Run: headless pygame with SDL's dummy video driver; simulated clock (each Clock.tick advances the game by its frame time, no real sleeping); random seed 0; keys injected as events and as key.get_pressed() state; no mouse input.
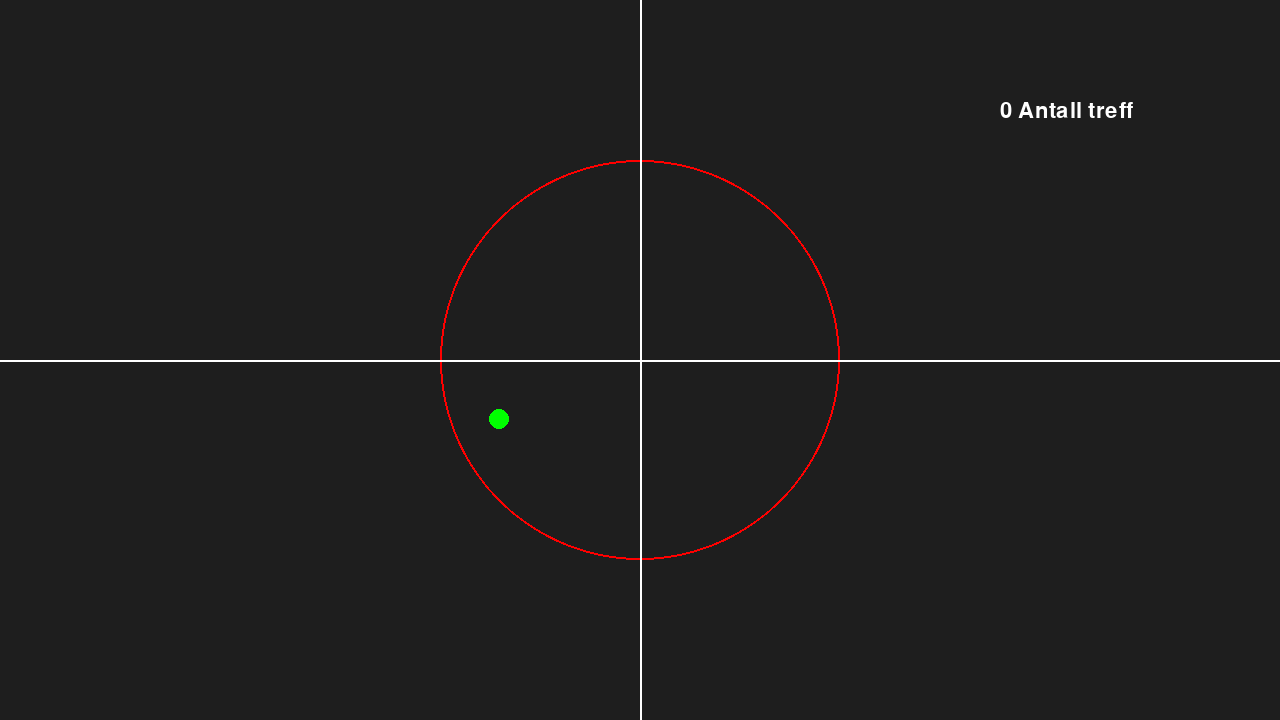
Frame 1 of 4 · flips 1–60 · no input
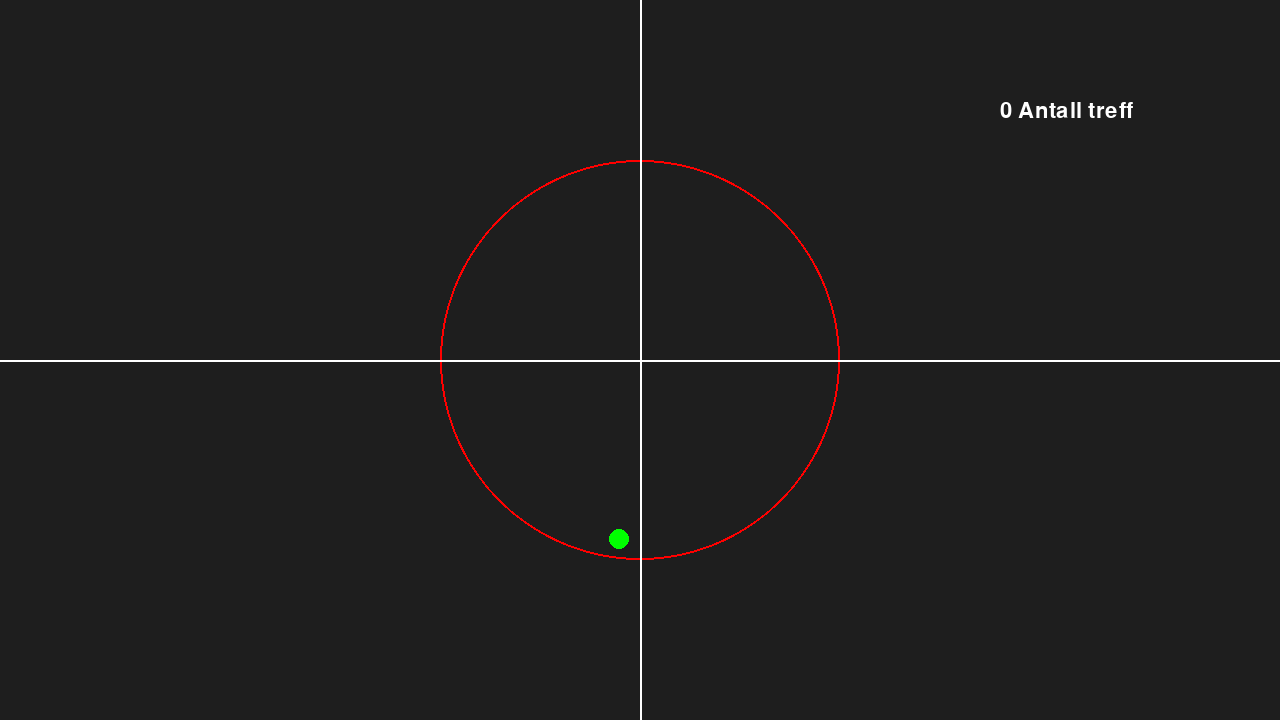
Frame 2 of 4 · flips 61–180 · tapped SPACE, RETURN · held RIGHT (→), D
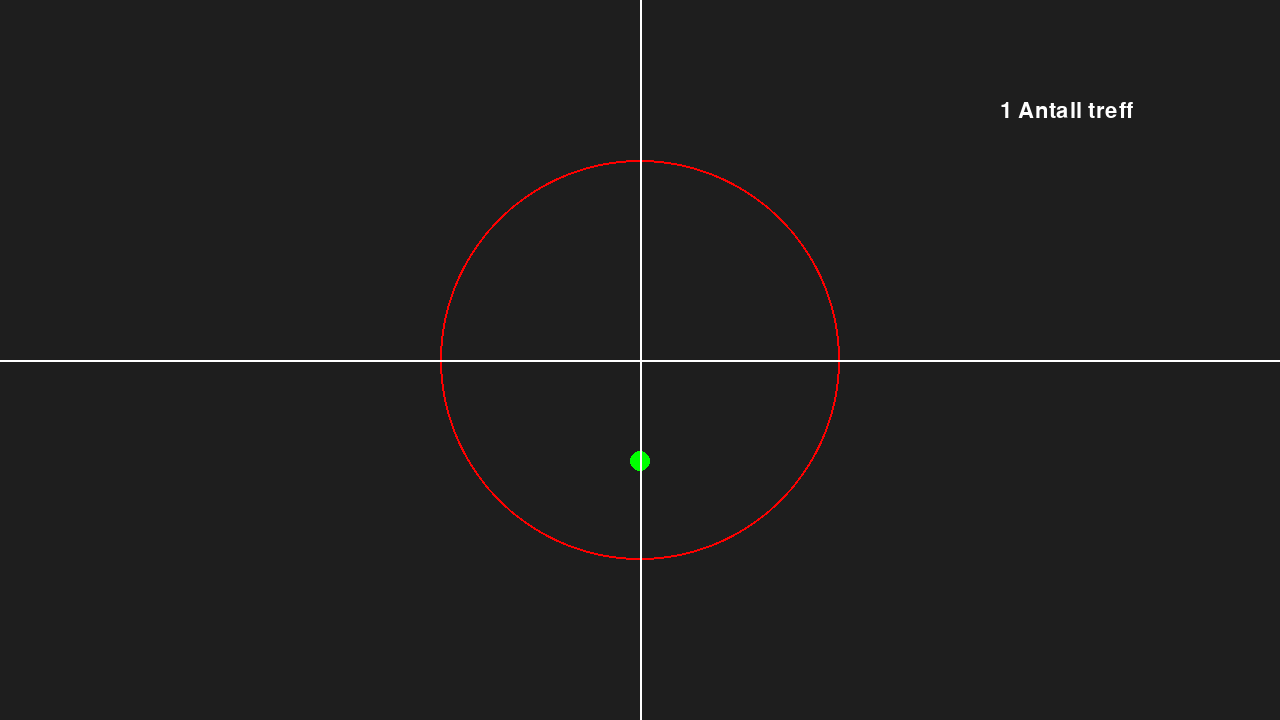
Frame 3 of 4 · flips 181–300 · held DOWN (↓), S
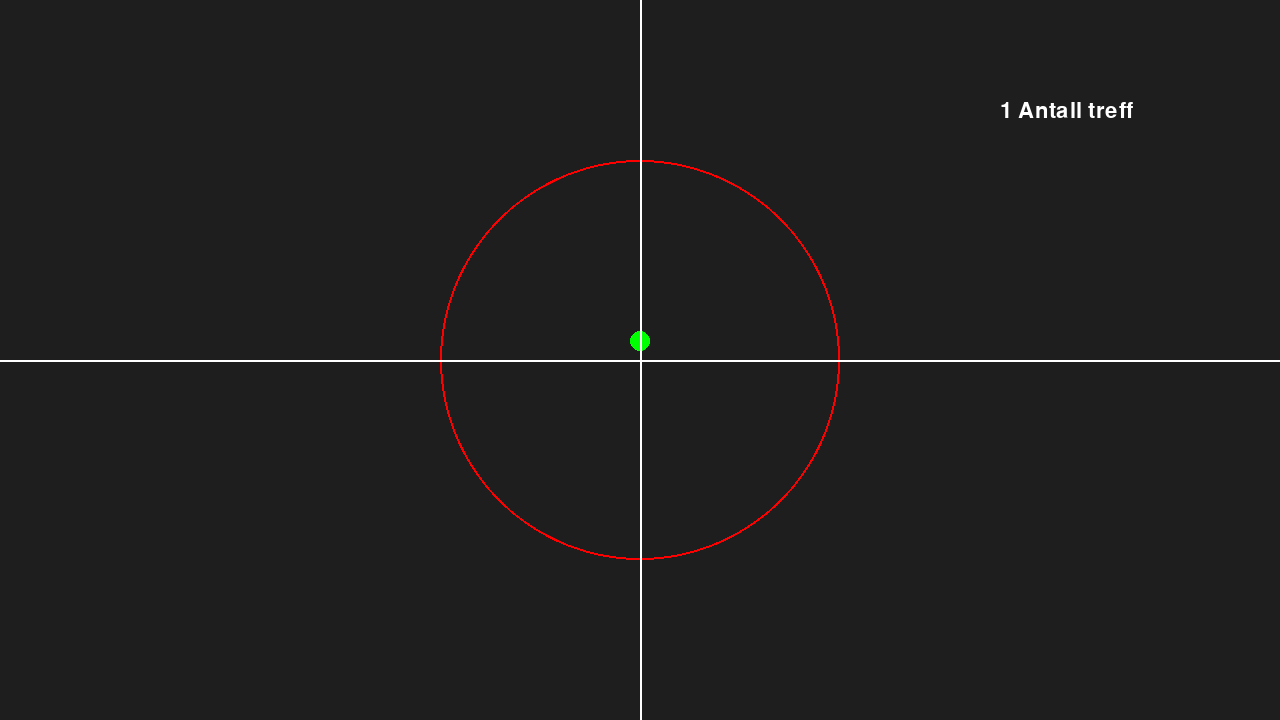
Frame 4 of 4 · flips 301–420 · held LEFT (←), A, UP (↑), W

The pygame program that drew these frames:

import pygame, math, time

pygame.init
pygame.font.init()

#Farger
black = (0,0,0)
white = (255,255,255)
green = (0,255,0)
blue = (125, 177, 244)
yellow = (255,255,0)
bakgrunn = (30,30,30)
rød = (255,0,0)

#Vindu og klokke
x_vin, y_vin = 1280, 720
vindu = pygame.display.set_mode((x_vin,y_vin))
clock = pygame.time.Clock()
FPS = 120

#Tekst
font = pygame.font.SysFont("arial", 32)
def tekst(x,y,varibler, tekst):
    tekts_som_vises = font.render(f"{varibler} {tekst} ",True,white)
    vindu.blit(tekts_som_vises,(x, y))

#Radius
stor_sirkel_radius = 200
liten_sirkel_radius = 10

#Ting til funskjonene
y0 = float(y_vin/2)
r = float(stor_sirkel_radius)
x0 = float(x_vin/2)

#Funskjonene til store sirkelen 
def h(x):
    return y0 + (math.sqrt(r**2-((x-x0)**2)))

def g(x):
    return y0 - (math.sqrt(r**2-((x-x0)**2)))

#Liten sirkel kordinater og fart
start_dx = 1   #Må finne formel til disse to
start_dy = 1

dx = start_dx
dy = start_dy

treff_dx = 0
treff_dy = 1

x_kod_ball = ((x_vin/2)-stor_sirkel_radius)
y_kod_ball = (y_vin/2)
kordinater_liten_ball = (x_kod_ball,y_kod_ball)

#Ande ting 
treff = 0
ny_treff = 0

#PROGRAMMET:
while True:
    # gjør det mulig å avslutte program
    for event in pygame.event.get():
        if event.type == pygame.QUIT:
            pygame.quit()
            quit()
    vindu.fill(bakgrunn)

    #Stor sirkel
    pygame.draw.circle(vindu, rød, (x_vin/2,y_vin/2), stor_sirkel_radius, width=2)
    
    #Liten sirkel og linjer gjennom gjennom 
    pygame.draw.circle(vindu, green, (x_kod_ball,y_kod_ball), liten_sirkel_radius, width=0)
    pygame.draw.line(vindu, white,(0,y_vin/2), (x_vin,y_vin/2), width=2)
    pygame.draw.line(vindu, white,(x_vin/2,0), (x_vin/2,y_vin), width=2)

   #Bevegelse liten sirkel
    y_kod_ball += dy
    x_kod_ball += dx

    #Når den treffer øverste halvdel av sirkel
    if y_kod_ball <= g(x_kod_ball) and y_kod_ball < y_vin/2:
        dx = start_dx
        dy = start_dy
        treff += 1

    #Når den treffer nederste halvdel av sirkel
    if y_kod_ball >= h(x_kod_ball) and y_kod_ball > y_vin/2:
        dx = treff_dx
        dy = -treff_dy
        treff += 1
        
    #Liten ball stopper når den når enden av sirkelen på andre siden av start pos
    if y_kod_ball == (y_vin/2) and x_kod_ball >= (x_vin/2 + stor_sirkel_radius):
        ny_treff = treff+1
        dx = 0
        dy = 0
        tekst(1000,100,ny_treff, "Antall treff")
    else:
        tekst(1000,100,treff, "Antall treff")
    
    #Hvor rask programm går
    clock.tick(FPS)

    pygame.display.update()
